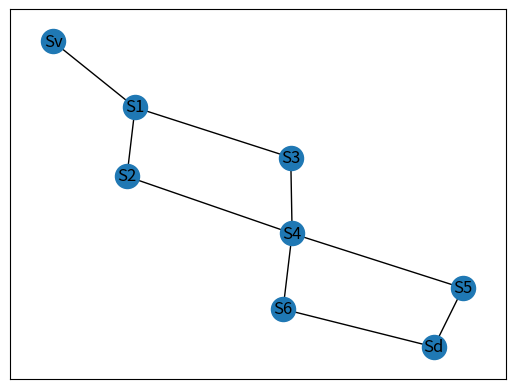

The matplotlib source for this figure:
# Importer les librairie necessaires pour visualiser le graph

import networkx as nx
import matplotlib.pyplot as plt
from  collections import defaultdict

# Créer la class du vestibule qui contient son nom, taille et une fonction pour commencer le jeu

class Vestibule:
    def __init__(self,name, size,capacity):
        self.name = name
        self.size = size
        self.capacity = capacity

    def getSize(self):
        return size

    def getName(self):
        return self.name

    def start(self, ants):
        self.ants = ants
        ants = self.size
        print("There are ", ants, " ants in the vestibule")
        print("----------------------")
        return ants


# Créer la class du vestibule qui contient son nom, taille et une fonction pour commencer le jeu

class Salles:
    def __init__(self,name,size,capacity):
        self.name = name
        self.size = size
        self.capacity = capacity

    def getRooms(self):
        x = dict(zip(self.name, self.size))
        return x

    def getRoomCapacity(self):
        y = dict(zip(self.size,self.capacity))
        return y


# La class qui contient le nom et la taille du dortoire

class Dorm:
    def __init__(self,name,size,capacity):
        self.name = name
        self.size = size
        self.capacity = capacity

# Définir les paramêtres

size = 10

Sv = Vestibule("Sv",size,size)
Sv.start(size)
salles = Salles(("S1","S2","S3","S4","S5","S6"),(0,0,0,0,0,0),(2,1,1,2,1,1))
dorm = Dorm("Sd",0,size)


#Créer la fonction qui va établir toutes les connections entre chaques salle et toutes les autre

def buildGraph():
    edges = [
        [salles.name[2],salles.name[3]],
        [Sv.name, salles.name[0]],
        [salles.name[0], salles.name[1]],
        [salles.name[1], salles.name[3]],
        [salles.name[3], salles.name[4]],
        [salles.name[4], dorm.name],
        [salles.name[3], salles.name[5]],
        [salles.name[5], dorm.name],
        [salles.name[0], salles.name[2]],
    ]
    graph = defaultdict(list)
    for edge in edges:
        a, b = edge[0], edge[1]

        graph[a].append(b)
        graph[b].append(a)
    return graph

if __name__ == "__main__":
    g = buildGraph()

# Créer la fonction qui détermine le chemin le plus court en commençant par le vestibule et arrivant au dortoir

def shortestPath(graph, start, goal):
    explored = []
    queue = [[start]]
    if start == goal:
        return
    while queue:
        path = queue.pop(0)
        node = path[-1]
        if node not in explored:
            neighbours = graph[node]
            for neighbour in neighbours:
                newPath = list(path)
                newPath.append(neighbour)
                queue.append(newPath)
                if neighbour == goal:
                    return list(newPath)
            explored.append(node)

if __name__ == "__main__":
    Sp = shortestPath(g, "Sv", "Sd")

# Créer la classe des fourmilles qui a comme attribut toutes les salles et qui contient la fonction qui déplace les fourmilles
# Créer une matrice qui contient les tailles et capacités de chaque salle
# Créer pour chaqu'un des salle (vestibule et dortoir inclus) une fonction qui fait rentrer et sortir les fourmis
# en utilisant la récursivité

class Ant:
    def __init__(self, ant, vestibule, rooms, dorm, capacity):
        self.ant = ant
        self.vestibule = vestibule
        self.rooms = rooms
        self.dorm = dorm
        self.capacity = capacity
        self.vestibule = Vestibule("Sv", self.ant,size)
        a = Vestibule.getSize(self.vestibule)
        ant = a
        s = Salles.getRooms(self.rooms)
        rooms = s
        c = Salles.getRoomCapacity(self.rooms)
        capacity = c
        d = Dorm("Sd", 0,size)
        dorm = d.name
        self.dormSize = d.size

        self.newHallways = []
        self.newHallways.append((Sp[0], Sp[1]))
        self.newHallways.append((Sp[1], Sp[2]))
        self.newHallways.append((Sp[2], Sp[3]))
        self.newHallways.append((Sp[3], Sp[4]))
        self.newHallways.append((Sp[4], Sp[5]))
        print("Shortest way is: ",self.newHallways)



    def nodesMatrix(self):

        matrix = []
        matrix.append([self.vestibule.size,self.vestibule.size])
        matrix.append([self.rooms.size[0],self.capacity[0]])
        matrix.append([self.rooms.size[1],self.capacity[1]])
        matrix.append([self.rooms.size[3],self.capacity[3]])
        matrix.append([self.rooms.size[4],self.capacity[4]])
        matrix.append([self.dormSize,self.vestibule.size])
        return matrix

    def ves(self,a):
        self.a = a
        if matrix[0][0] > 0:
            return True
        else:
            return False
    def salle1(self):

        if self.ves(self.a) == True:
            if matrix[1][0] == 0:
                matrix[1][0] = matrix[1][1]
                matrix[0][0] -= matrix[1][0]
                print(matrix[1][0], " ants ",self.vestibule.name, " -----> ", self.rooms.name[0])
                self.a -= matrix[1][0]
                print("Sv ",self.a," ants")
            elif matrix[1][0] == 1:
                matrix[1][0] += 1
                matrix[0][0] -= 1
                print(1, " ant ", self.vestibule.name," -----> ",self.rooms.name[0])
                self.a -= 1
                print("Sv ",self.a," ants")
        else:
            pass

    def salle2(self):
        if matrix[1][0] > 0:
            matrix[2][0] = matrix[2][1]
            matrix[1][0] -= matrix[2][0]
            print(matrix[2][0], " ant ", self.rooms.name[0]," -----> ",self.rooms.name[1])
            self.salle1()
        elif matrix[1][0] == 0:
            pass

    def salle4(self):
        if matrix[2][0] > 0:
            if matrix[3][0] == 0:
                matrix[3][0] = matrix[2][0]
                matrix[2][0] -= matrix[3][0]
                print(matrix[3][0], " ant ", self.rooms.name[1], " -----> ", self.rooms.name[3])
                self.salle2()
                matrix[3][0] +=1
                print(matrix[2][1], " ant ", self.rooms.name[1], " -----> ", self.rooms.name[3])
                self.salle2()
            elif matrix[3][0] == 1:
                matrix[3][0] += 1
                matrix[2][0] -= 1
                print(matrix[2][1],' ant ',self.rooms.name[1]," -----> ",self.rooms.name[3])
                self.salle2()



        elif matrix[2][0] == 0:
            pass

    def salle5(self):
        if matrix[3][0] > 0:
            matrix[4][0] = matrix[4][1]
            matrix[3][0] -= matrix[4][0]
            print(matrix[4][0]," ant ", self.rooms.name[3]," -----> ",self.rooms.name[4])
            self.salle4()
        elif matrix[3][0] == 0:
            pass

    def Sd(self,steps):
        if matrix[4][0] == 1:
            matrix[5][0] += 1
            matrix[4][0] -= 1
            print(matrix[4][1]," ant ",self.rooms.name[4]," -----> ",dorm.name)
            self.salle5()
            steps += 1
            print("Step ",steps)
            print(matrix[4][1]," ant ",self.rooms.name[4]," -----> ",dorm.name)
            matrix[5][0] += 1
            self.salle5()
            steps += 1
            print("Step ", steps)
            print(matrix[4][1], " ant ", self.rooms.name[4], " -----> ", dorm.name)
            matrix[5][0] += 1
            self.salle5()
            steps += 1
            print("Step ", steps)
            print(matrix[4][1], " ant ", self.rooms.name[4], " -----> ", dorm.name)
            matrix[5][0] += 1
            self.salle5()
            steps += 1
            print("Step ", steps)
            print(matrix[4][1], " ant ", self.rooms.name[4], " -----> ", dorm.name)
            matrix[5][0] += 1
            self.salle5()
            steps += 1
            print("Step ", steps)
            print(matrix[4][1], " ant ", self.rooms.name[4], " -----> ", dorm.name)
            matrix[5][0] += 1
            self.salle5()
            steps += 1
            print("Step ", steps)
            print(matrix[4][1], " ant ", self.rooms.name[4], " -----> ", dorm.name)
            matrix[5][0] += 1
            self.salle5()
            steps += 1
            print("Step ", steps)
            print(matrix[4][1], " ant ", self.rooms.name[4], " -----> ", dorm.name)
            matrix[5][0] += 1
            self.salle5()
            steps += 1
            print("Step ", steps)
            print(matrix[4][1], " ant ", self.rooms.name[4], " -----> ", dorm.name)
            matrix[5][0] += 1
            self.salle5()
            steps += 1
            print("Step ", steps)
            print(matrix[4][1], " ant ", self.rooms.name[4], " -----> ", dorm.name)
            matrix[5][0] += 1
            print("------------------")
            print("Sv ", self.a," ants ")
            print("Sd ",matrix[5][0]," ants")
            if matrix[5][0] == matrix[5][1]:
                print("Game Over")






go = Ant(size,Sv.name,salles,dorm.name,salles.capacity)
matrix = go.nodesMatrix()
go.ves(size)
print("Step 1")
go.salle1()
print("Step 2")
go.salle2()
print("Step 3")
go.salle4()
print("Step 4")
go.salle5()
print("Step 5")
go.Sd(5)

# Créer la classe qui visualise la fourmillière en graph

class Anthill:
    def __init__(self):
        self.nodes = []
        self.edges = []
    def addNodes(self,a,b,c,d):
        nodes = [a,b,c,d]
        self.nodes.append(nodes)
    def addEdges(self,a,b):
        edges = [a,b]
        self.edges.append(edges)
    def visualizeGraph(self):
        graph = nx.Graph()
        graph.add_nodes_from(self.nodes)
        graph.add_edges_from(self.edges)
        nx.draw_networkx(graph)
        plt.show()

graph = Anthill()
graph.addEdges(salles.name[2],salles.name[3])
graph.addEdges(Sv.name,salles.name[0])
graph.addEdges(salles.name[0],salles.name[1])
graph.addEdges(salles.name[1],salles.name[3])
graph.addEdges(salles.name[3],salles.name[4])
graph.addEdges(salles.name[4],dorm.name)
graph.addEdges(salles.name[3],salles.name[5])
graph.addEdges(salles.name[5],dorm.name)
graph.addEdges(salles.name[0],salles.name[2])

graph.visualizeGraph()
